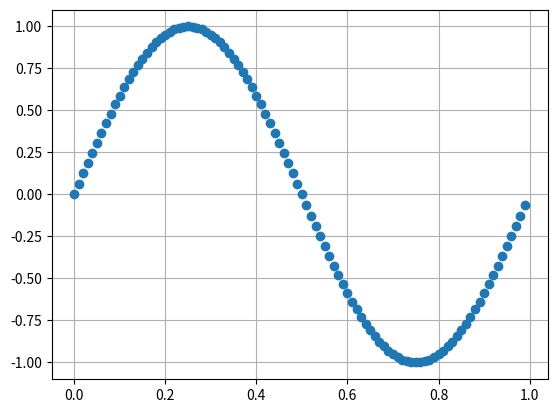

Recreate this plot in Python.
import matplotlib.pyplot as plt
import numpy as np


# y = sin(2πx) のグラフを描画
def sample():
    x = np.arange(0.0, 1.0, 0.01)
    y = np.sin(2 * np.pi * x)
    plot_data(x, [y], "")


# x と y に格納されたデータをプロット
def plot_data(x, y, title):
    fig, ax = plt.subplots()
    for i in y:
        ax.plot(x, i, "o")

    ax.set(title="")
    ax.grid()

    plt.show()


# 長さ n のランダムな要素を持つ配列を作成
def rand_array(n):
    ret = np.array([np.random.rand() for i in range(n)])
    return ret


# x に格納された点に対して sin(2πx) の変換を行い、
# 平均0、分散0.1のノイズを加えた配列を作成
def sin_noise(x):
    noise = np.array([np.random.normal(0, 0.1) for i in range(len(x))])
    y = np.sin(2 * np.pi * x) + noise
    plot_data(x, [y], "noised sin")
    ret = np.array([x, y])
    return ret


# n_list のそれぞれの大きさでノイズを加えた
# データセットを作成し、dataディレクトリに保管
def save_data(n_list):
    for n in n_list:
        data = sin_noise(rand_array(n))
        np.savetxt("data/sample_" + str(n) + ".txt", data)


# 7.2
sample()

# 7.3
# print(rand_array(10))

# 7.4
# x = rand_array(10)
# print(sin_noise(x))

# 7.5
# save_data([10, 20, 50, 100])
